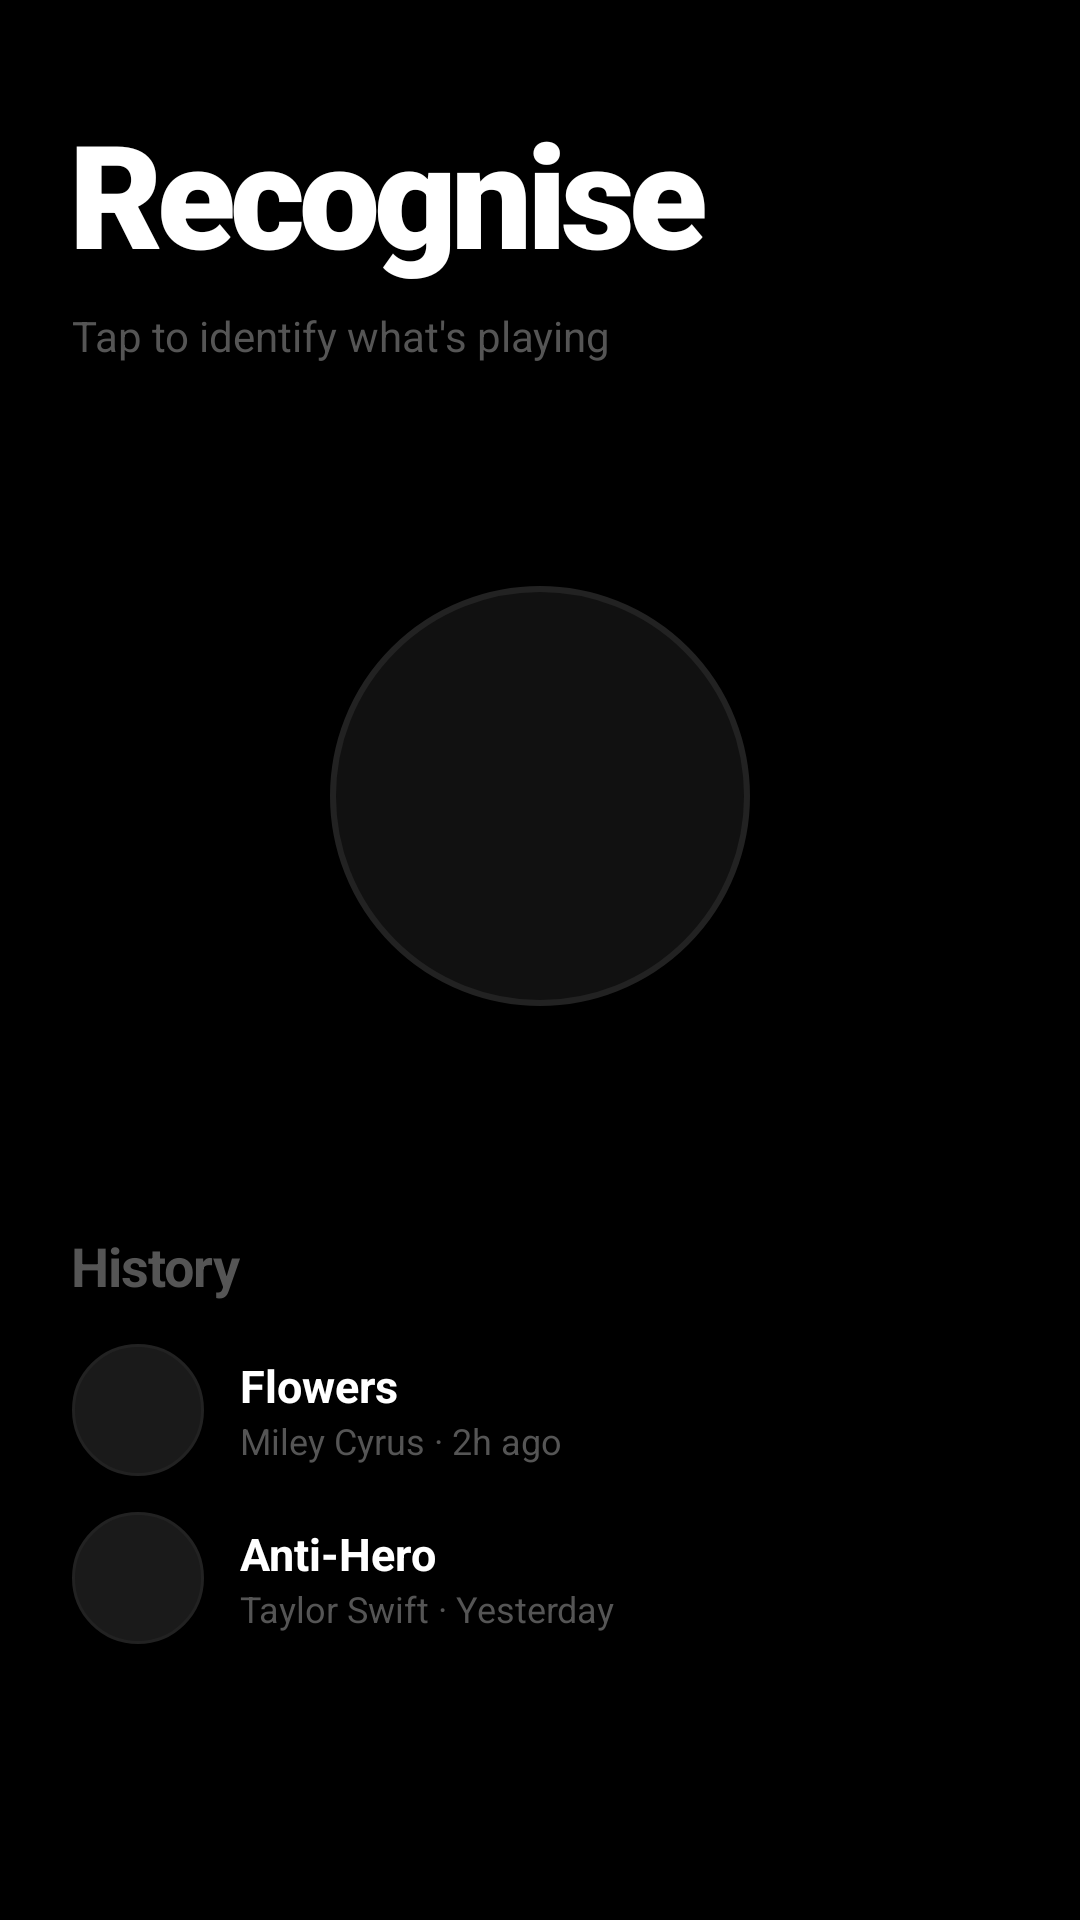

Android layout source for this screen:
<!-- AndroidManifest.xml: application theme Theme.YVL -->
<!-- res/layout/fragment_recognise.xml -->
<?xml version="1.0" encoding="utf-8"?>
<LinearLayout xmlns:android="http://schemas.android.com/apk/res/android"
    android:layout_width="match_parent" android:layout_height="match_parent"
    android:orientation="vertical" android:background="#000000">

    <View android:layout_width="match_parent" android:layout_height="24dp"/>

    
    <LinearLayout android:layout_width="match_parent" android:layout_height="wrap_content"
        android:orientation="vertical" android:paddingHorizontal="24dp" android:paddingTop="8dp">
        <TextView android:id="@+id/recognise_title"
            android:layout_width="wrap_content" android:layout_height="wrap_content"
            android:text="Recognise" android:textColor="#FFFFFF" android:textSize="48sp"
            android:fontFamily="sans-serif-black" android:textStyle="bold"
            android:letterSpacing="-0.04"/>
        <TextView android:id="@+id/status_text"
            android:layout_width="wrap_content" android:layout_height="wrap_content"
            android:text="Tap to identify what's playing"
            android:textColor="#555555" android:textSize="14sp" android:layout_marginTop="6dp"/>
    </LinearLayout>

    
    <FrameLayout android:layout_width="match_parent" android:layout_height="0dp"
        android:layout_weight="1" android:gravity="center">

        
        <View android:id="@+id/ring3" android:layout_width="180dp" android:layout_height="180dp"
            android:layout_gravity="center" android:background="@drawable/bg_ring"
            android:visibility="gone"/>
        <View android:id="@+id/ring2" android:layout_width="160dp" android:layout_height="160dp"
            android:layout_gravity="center" android:background="@drawable/bg_ring"
            android:visibility="gone"/>
        <View android:id="@+id/ring1" android:layout_width="140dp" android:layout_height="140dp"
            android:layout_gravity="center" android:background="@drawable/bg_ring"
            android:visibility="gone"/>

        <LinearLayout android:layout_width="wrap_content" android:layout_height="wrap_content"
            android:layout_gravity="center" android:orientation="vertical" android:gravity="center">

            
            <View android:id="@+id/orb_btn"
                android:layout_width="140dp" android:layout_height="140dp"
                android:background="@drawable/bg_orb"/>

            
            <com.yvl.app.view.WaveformView
                android:id="@+id/waveform"
                android:layout_width="180dp" android:layout_height="36dp"
                android:layout_marginTop="24dp" android:visibility="gone"/>

            
            <LinearLayout android:id="@+id/result_card"
                android:layout_width="280dp" android:layout_height="wrap_content"
                android:orientation="vertical" android:background="@drawable/bg_card"
                android:padding="20dp" android:layout_marginTop="24dp"
                android:gravity="center" android:visibility="gone">
                <TextView android:layout_width="wrap_content" android:layout_height="wrap_content"
                    android:text="MATCH FOUND" android:textColor="#555555"
                    android:textSize="10sp" android:textStyle="bold" android:letterSpacing="0.15"
                    android:layout_marginBottom="8dp"/>
                <TextView android:layout_width="wrap_content" android:layout_height="wrap_content"
                    android:text="Blinding Lights" android:textColor="#FFFFFF"
                    android:textSize="26sp" android:fontFamily="sans-serif-black" android:textStyle="bold"
                    android:letterSpacing="-0.02"/>
                <TextView android:layout_width="wrap_content" android:layout_height="wrap_content"
                    android:text="The Weeknd" android:textColor="#555555"
                    android:textSize="14sp" android:layout_marginTop="4dp"/>
                <LinearLayout android:layout_width="wrap_content" android:layout_height="wrap_content"
                    android:orientation="horizontal" android:layout_marginTop="16dp">
                    <Button android:id="@+id/play_now_btn"
                        android:layout_width="wrap_content" android:layout_height="40dp"
                        android:text="Play Now" android:textColor="#000000" android:textStyle="bold"
                        android:backgroundTint="#FFFFFF" android:stateListAnimator="@null"
                        android:paddingHorizontal="20dp" android:textSize="13sp"
                        android:layout_marginEnd="8dp"/>
                    <Button android:layout_width="wrap_content" android:layout_height="40dp"
                        android:text="Save" android:textColor="#FFFFFF"
                        android:backgroundTint="#111111" android:stateListAnimator="@null"
                        android:paddingHorizontal="20dp" android:textSize="13sp"/>
                </LinearLayout>
            </LinearLayout>
        </LinearLayout>
    </FrameLayout>

    
    <LinearLayout android:id="@+id/history_section"
        android:layout_width="match_parent" android:layout_height="wrap_content"
        android:orientation="vertical" android:paddingHorizontal="24dp">
        <TextView android:layout_width="wrap_content" android:layout_height="wrap_content"
            android:text="History" android:textColor="#555555" android:textSize="18sp"
            android:textStyle="bold" android:letterSpacing="-0.02"
            android:layout_marginBottom="14dp"/>
        <LinearLayout android:layout_width="match_parent" android:layout_height="wrap_content"
            android:orientation="horizontal" android:gravity="center_vertical"
            android:layout_marginBottom="12dp">
            <View android:layout_width="44dp" android:layout_height="44dp"
                android:background="@drawable/bg_circle_surface"/>
            <LinearLayout android:layout_width="0dp" android:layout_height="wrap_content"
                android:layout_weight="1" android:orientation="vertical" android:layout_marginStart="12dp">
                <TextView android:layout_width="wrap_content" android:layout_height="wrap_content"
                    android:text="Flowers" android:textColor="#FFFFFF" android:textSize="15sp" android:textStyle="bold"/>
                <TextView android:layout_width="wrap_content" android:layout_height="wrap_content"
                    android:text="Miley Cyrus · 2h ago" android:textColor="#555555" android:textSize="12sp"/>
            </LinearLayout>
        </LinearLayout>
        <LinearLayout android:layout_width="match_parent" android:layout_height="wrap_content"
            android:orientation="horizontal" android:gravity="center_vertical"
            android:layout_marginBottom="12dp">
            <View android:layout_width="44dp" android:layout_height="44dp"
                android:background="@drawable/bg_circle_surface"/>
            <LinearLayout android:layout_width="0dp" android:layout_height="wrap_content"
                android:layout_weight="1" android:orientation="vertical" android:layout_marginStart="12dp">
                <TextView android:layout_width="wrap_content" android:layout_height="wrap_content"
                    android:text="Anti-Hero" android:textColor="#FFFFFF" android:textSize="15sp" android:textStyle="bold"/>
                <TextView android:layout_width="wrap_content" android:layout_height="wrap_content"
                    android:text="Taylor Swift · Yesterday" android:textColor="#555555" android:textSize="12sp"/>
            </LinearLayout>
        </LinearLayout>
        <View android:layout_width="match_parent" android:layout_height="80dp"/>
    </LinearLayout>
</LinearLayout>
<!-- resources referenced by this layout -->
<resources>
  <!-- drawable bg_card (drawable) -->
  <?xml version="1.0" encoding="utf-8"?>
  <shape xmlns:android="http://schemas.android.com/apk/res/android" android:shape="rectangle">
      <solid android:color="#111111"/>
      <corners android:radius="18dp"/>
      <stroke android:width="1dp" android:color="#222222"/>
  </shape>
  <!-- drawable bg_circle_surface (drawable) -->
  <?xml version="1.0" encoding="utf-8"?>
  <shape xmlns:android="http://schemas.android.com/apk/res/android" android:shape="oval">
      <solid android:color="#1A1A1A"/>
      <stroke android:width="1dp" android:color="#222222"/>
  </shape>
  <!-- drawable bg_orb (drawable) -->
  <?xml version="1.0" encoding="utf-8"?>
  <shape xmlns:android="http://schemas.android.com/apk/res/android"
      android:shape="oval">
      <solid android:color="#111111"/>
      <stroke android:width="2dp" android:color="#222222"/>
  </shape>
  <!-- drawable bg_ring (drawable) -->
  <?xml version="1.0" encoding="utf-8"?>
  <shape xmlns:android="http://schemas.android.com/apk/res/android"
      android:shape="ring"
      android:innerRadiusRatio="2.8"
      android:thickness="1.5dp"
      android:useLevel="false">
      <solid android:color="#33FFFFFF"/>
  </shape>
  <style name="Theme.YVL" parent="Theme.MaterialComponents.DayNight.NoActionBar">
          <item name="colorPrimary">#FFFFFF</item>
          <item name="colorPrimaryDark">#000000</item>
          <item name="colorAccent">#FFFFFF</item>
          <item name="android:windowBackground">#000000</item>
          <item name="android:statusBarColor">#000000</item>
          <item name="android:navigationBarColor">#000000</item>
          <item name="android:windowLightStatusBar">false</item>
          <item name="android:textColor">#FFFFFF</item>
          <item name="android:fontFamily">sans-serif</item>
      </style>
</resources>
